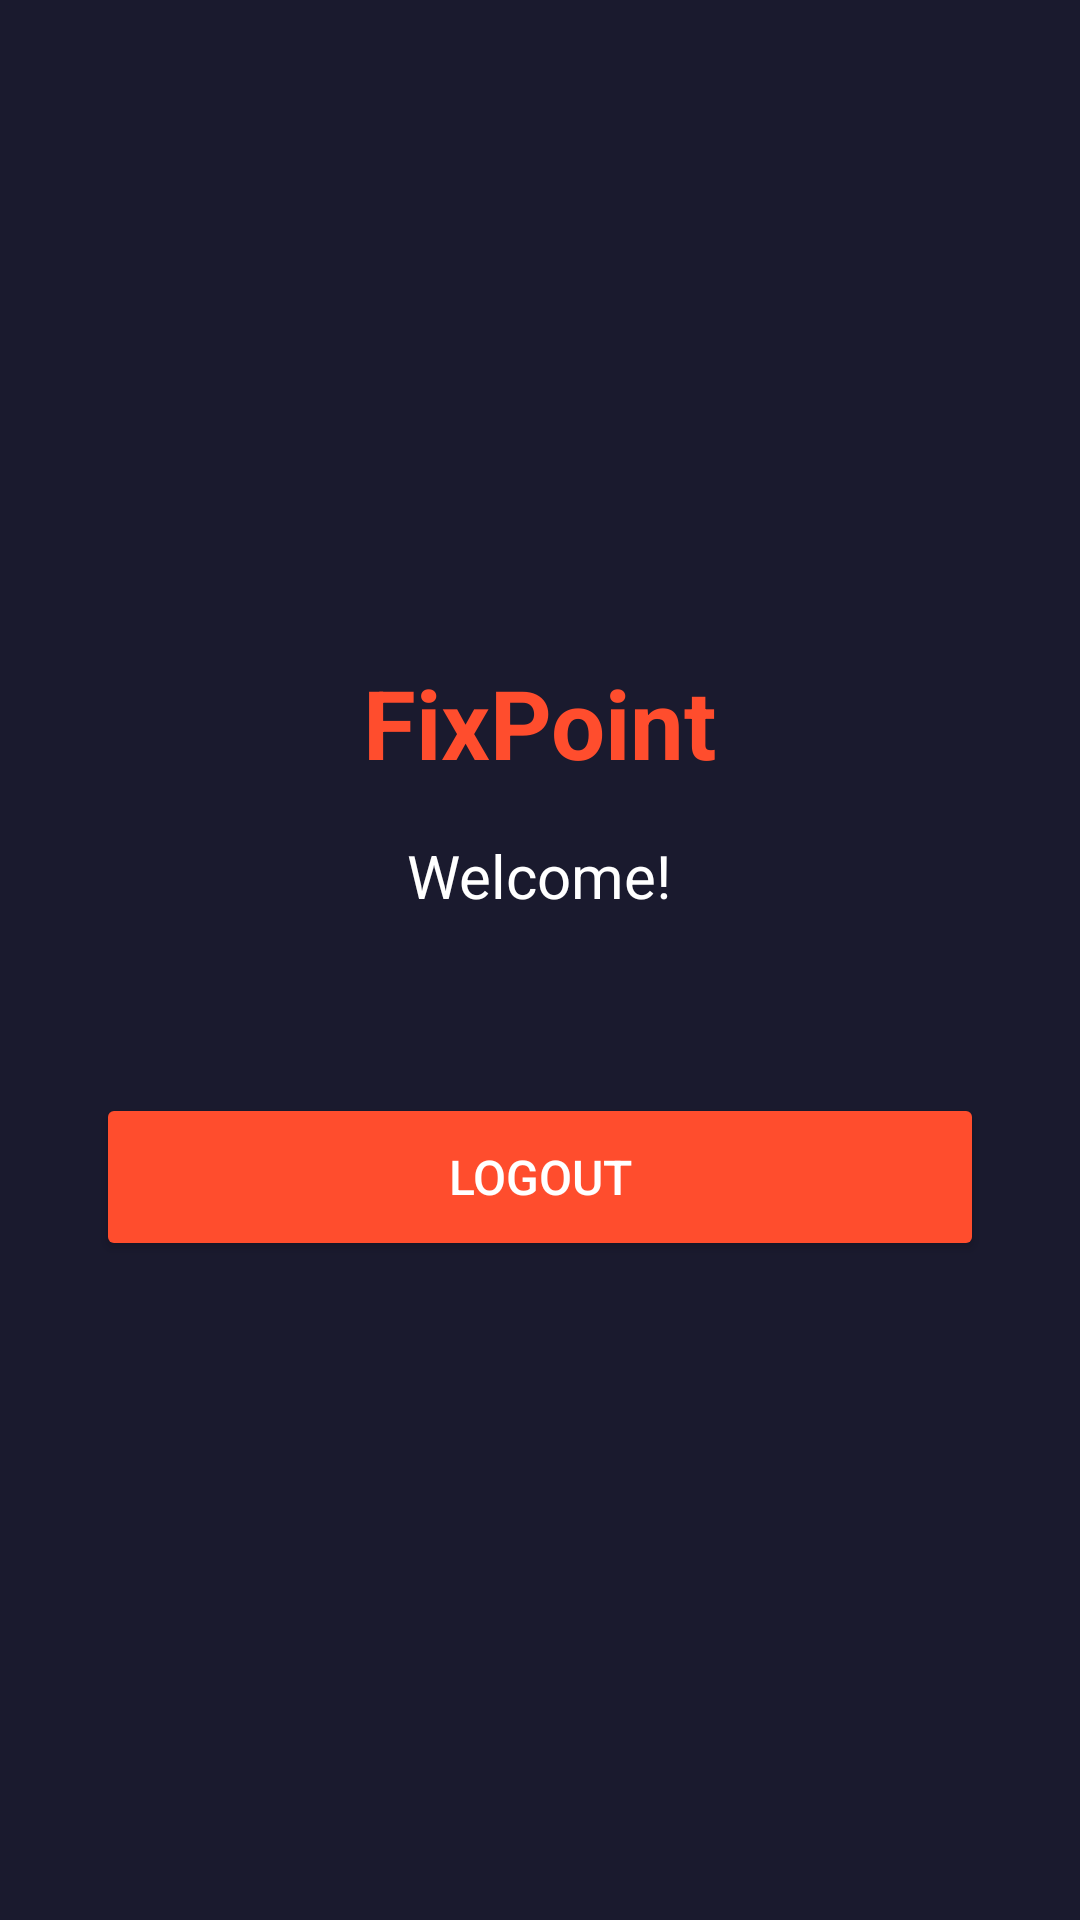

Layout XML and referenced resources for this Android screen:
<!-- AndroidManifest.xml: application theme Theme.FixPoint -->
<!-- res/layout/activity_home.xml -->
<?xml version="1.0" encoding="utf-8"?>
<LinearLayout xmlns:android="http://schemas.android.com/apk/res/android"
    android:layout_width="match_parent"
    android:layout_height="match_parent"
    android:orientation="vertical"
    android:padding="32dp"
    android:gravity="center"
    android:background="#1a1a2e">

    <TextView
        android:layout_width="wrap_content"
        android:layout_height="wrap_content"
        android:text="FixPoint"
        android:textSize="32sp"
        android:textColor="#FF4D2D"
        android:textStyle="bold"
        android:layout_marginBottom="16dp"/>

    <TextView
        android:id="@+id/tvWelcome"
        android:layout_width="wrap_content"
        android:layout_height="wrap_content"
        android:text="Welcome!"
        android:textSize="20sp"
        android:textColor="#FFFFFF"
        android:layout_marginBottom="8dp"/>

    <TextView
        android:id="@+id/tvEmail"
        android:layout_width="wrap_content"
        android:layout_height="wrap_content"
        android:text=""
        android:textSize="14sp"
        android:textColor="#AAAAAA"
        android:layout_marginBottom="32dp"/>

    <Button
        android:id="@+id/btnLogout"
        android:layout_width="match_parent"
        android:layout_height="56dp"
        android:text="Logout"
        android:textSize="16sp"
        android:textColor="#FFFFFF"
        android:backgroundTint="#FF4D2D"/>

</LinearLayout>
<!-- resources referenced by this layout -->
<resources>
  <style name="Theme.FixPoint" parent="Base.Theme.FixPoint" />
  <style name="Base.Theme.FixPoint" parent="Theme.Material3.DayNight.NoActionBar">
          
          
      </style>
</resources>
